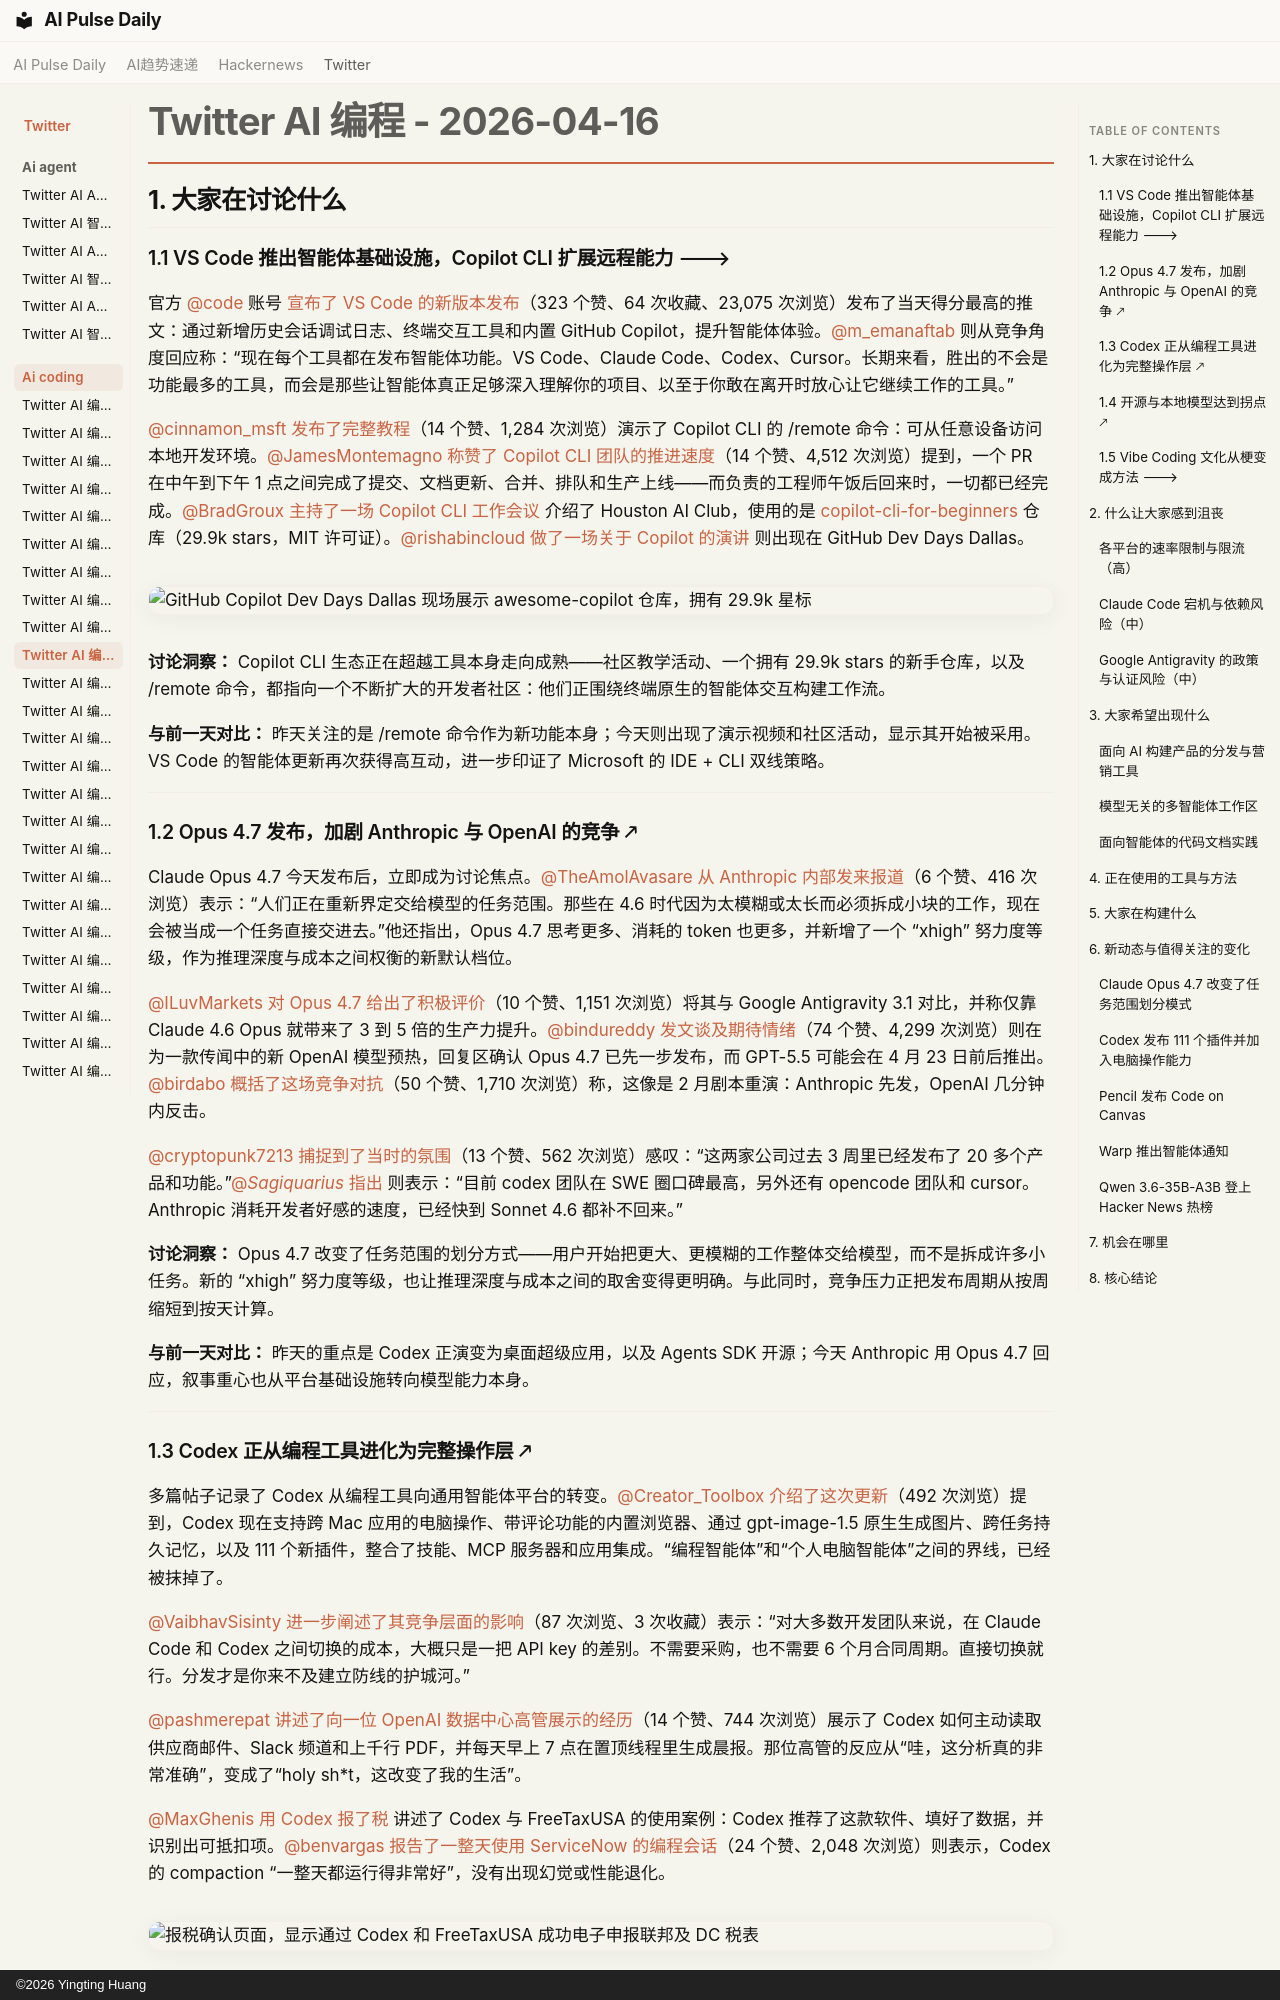

repository: vibewatch/vibewatch.github.io · page: twitter/ai-coding/2026-04-16.zh/index.html · generator: mkdocs · copyright: ©2026 Yingting Huang

# Twitter AI 编程 - 2026-04-16

## 1. 大家在讨论什么

### 1.1 VS Code 推出智能体基础设施，Copilot CLI 扩展远程能力 🡒

官方 [@code](https://x.com/code) 账号 [宣布了 VS Code 的新版本发布](https://x.com/code/status/2044555141039190157)（323 个赞、64 次收藏、23,075 次浏览）发布了当天得分最高的推文：通过新增历史会话调试日志、终端交互工具和内置 GitHub Copilot，提升智能体体验。[@m_emanaftab](https://x.com/m_emanaftab) 则从竞争角度回应称：“现在每个工具都在发布智能体功能。VS Code、Claude Code、Codex、Cursor。长期来看，胜出的不会是功能最多的工具，而会是那些让智能体真正足够深入理解你的项目、以至于你敢在离开时放心让它继续工作的工具。”

[@cinnamon_msft](https://x.com/cinnamon_msft) [发布了完整教程](https://x.com/cinnamon_msft/status/2044527066591150535)（14 个赞、1,284 次浏览）演示了 Copilot CLI 的 /remote 命令：可从任意设备访问本地开发环境。[@JamesMontemagno](https://x.com/JamesMontemagno) [称赞了 Copilot CLI 团队的推进速度](https://x.com/JamesMontemagno/status/2044539850339324246)（14 个赞、4,512 次浏览）提到，一个 PR 在中午到下午 1 点之间完成了提交、文档更新、合并、排队和生产上线——而负责的工程师午饭后回来时，一切都已经完成。[@BradGroux](https://x.com/BradGroux) [主持了一场 Copilot CLI 工作会议](https://x.com/BradGroux/status/2044882101716000969) 介绍了 Houston AI Club，使用的是 [copilot-cli-for-beginners](https://github.com/github/copilot-cli-for-beginners) 仓库（29.9k stars，MIT 许可证）。[@rishabincloud](https://x.com/rishabincloud) [做了一场关于 Copilot 的演讲](https://x.com/rishabincloud/status/2044552685131636923) 则出现在 GitHub Dev Days Dallas。

![GitHub Copilot Dev Days Dallas 现场展示 awesome-copilot 仓库，拥有 29.9k 星标](https://pbs.twimg.com/media/HF-10pBWgAA9MrB.jpg)

**讨论洞察：** Copilot CLI 生态正在超越工具本身走向成熟——社区教学活动、一个拥有 29.9k stars 的新手仓库，以及 /remote 命令，都指向一个不断扩大的开发者社区：他们正围绕终端原生的智能体交互构建工作流。

**与前一天对比：** 昨天关注的是 /remote 命令作为新功能本身；今天则出现了演示视频和社区活动，显示其开始被采用。VS Code 的智能体更新再次获得高互动，进一步印证了 Microsoft 的 IDE + CLI 双线策略。

---

### 1.2 Opus 4.7 发布，加剧 Anthropic 与 OpenAI 的竞争 🡕

Claude Opus 4.7 今天发布后，立即成为讨论焦点。[@TheAmolAvasare](https://x.com/TheAmolAvasare) [从 Anthropic 内部发来报道](https://x.com/TheAmolAvasare/status/2044786784555716769)（6 个赞、416 次浏览）表示：“人们正在重新界定交给模型的任务范围。那些在 4.6 时代因为太模糊或太长而必须拆成小块的工作，现在会被当成一个任务直接交进去。”他还指出，Opus 4.7 思考更多、消耗的 token 也更多，并新增了一个 “xhigh” 努力度等级，作为推理深度与成本之间权衡的新默认档位。

[@ILuvMarkets](https://x.com/ILuvMarkets) [对 Opus 4.7 给出了积极评价](https://x.com/ILuvMarkets/status/2044809301450272934)（10 个赞、1,151 次浏览）将其与 Google Antigravity 3.1 对比，并称仅靠 Claude 4.6 Opus 就带来了 3 到 5 倍的生产力提升。[@bindureddy](https://x.com/bindureddy) [发文谈及期待情绪](https://x.com/bindureddy/status/2044775123056730535)（74 个赞、4,299 次浏览）则在为一款传闻中的新 OpenAI 模型预热，回复区确认 Opus 4.7 已先一步发布，而 GPT-5.5 可能会在 4 月 23 日前后推出。[@birdabo](https://x.com/birdabo) [概括了这场竞争对抗](https://x.com/birdabo/status/2044654412526923966)（50 个赞、1,710 次浏览）称，这像是 2 月剧本重演：Anthropic 先发，OpenAI 几分钟内反击。

[@cryptopunk7213](https://x.com/cryptopunk7213) [捕捉到了当时的氛围](https://x.com/cryptopunk7213/status/2044903877850603639)（13 个赞、562 次浏览）感叹：“这两家公司过去 3 周里已经发布了 20 多个产品和功能。”[@_Sagiquarius_](https://x.com/_Sagiquarius_) [指出](https://x.com/_Sagiquarius_/status/2044890838799691978) 则表示：“目前 codex 团队在 SWE 圈口碑最高，另外还有 opencode 团队和 cursor。Anthropic 消耗开发者好感的速度，已经快到 Sonnet 4.6 都补不回来。”

**讨论洞察：** Opus 4.7 改变了任务范围的划分方式——用户开始把更大、更模糊的工作整体交给模型，而不是拆成许多小任务。新的 “xhigh” 努力度等级，也让推理深度与成本之间的取舍变得更明确。与此同时，竞争压力正把发布周期从按周缩短到按天计算。

**与前一天对比：** 昨天的重点是 Codex 正演变为桌面超级应用，以及 Agents SDK 开源；今天 Anthropic 用 Opus 4.7 回应，叙事重心也从平台基础设施转向模型能力本身。

---
